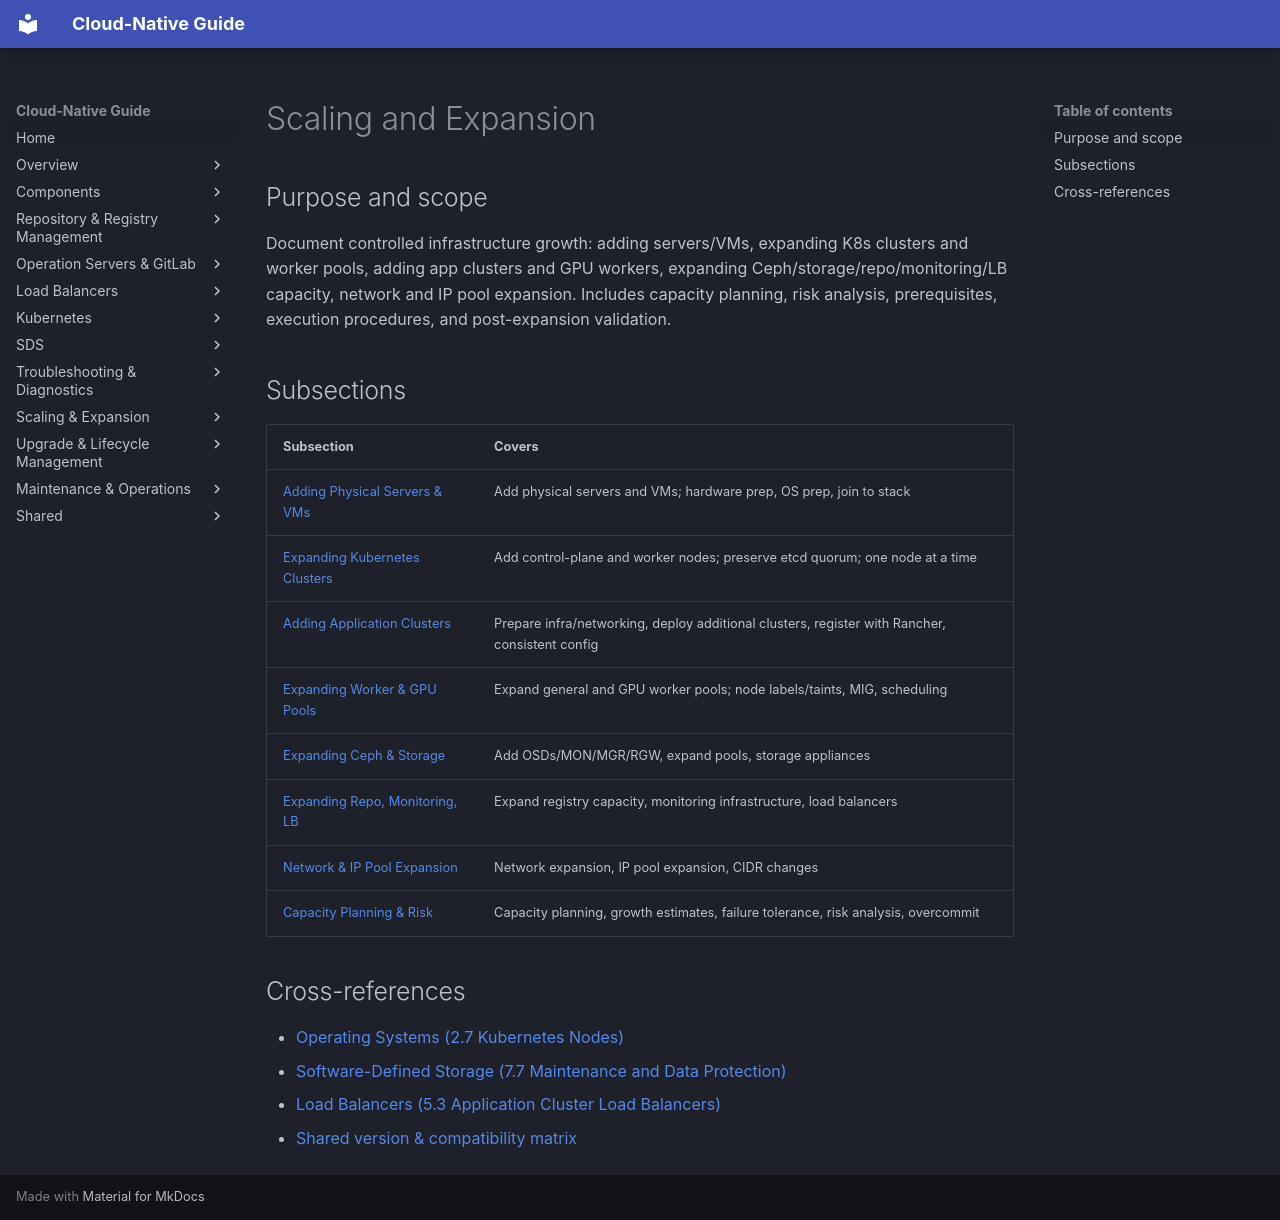

repository: DavoudTeimouri/cloud-native-guide · page: 09-scaling-and-expansion/index.html · generator: mkdocs

# Scaling and Expansion

## Purpose and scope
Document controlled infrastructure growth: adding servers/VMs, expanding K8s clusters and worker pools, adding app clusters and GPU workers, expanding Ceph/storage/repo/monitoring/LB capacity, network and IP pool expansion. Includes capacity planning, risk analysis, prerequisites, execution procedures, and post-expansion validation.

## Subsections
| Subsection | Covers |
|---|---|
| [Adding Physical Servers & VMs](09-adding-physical-vm.md) | Add physical servers and VMs; hardware prep, OS prep, join to stack |
| [Expanding Kubernetes Clusters](09-expanding-k8s-clusters.md) | Add control-plane and worker nodes; preserve etcd quorum; one node at a time |
| [Adding Application Clusters](09-adding-app-clusters.md) | Prepare infra/networking, deploy additional clusters, register with Rancher, consistent config |
| [Expanding Worker & GPU Pools](09-expanding-worker-gpu-pools.md) | Expand general and GPU worker pools; node labels/taints, MIG, scheduling |
| [Expanding Ceph & Storage](09-expanding-ceph-storage.md) | Add OSDs/MON/MGR/RGW, expand pools, storage appliances |
| [Expanding Repo, Monitoring, LB](09-expanding-repo-monitoring-lb.md) | Expand registry capacity, monitoring infrastructure, load balancers |
| [Network & IP Pool Expansion](09-network-ip-pool-expansion.md) | Network expansion, IP pool expansion, CIDR changes |
| [Capacity Planning & Risk](09-capacity-planning-risk.md) | Capacity planning, growth estimates, failure tolerance, risk analysis, overcommit |

## Cross-references
- [Operating Systems (2.7 Kubernetes Nodes)](../02-components/2.7-kubernetes-nodes.md)
- [Software-Defined Storage (7.7 Maintenance and Data Protection)](../07-software-defined-storage/7.7-maintenance-and-data-protection.md)
- [Load Balancers (5.3 Application Cluster Load Balancers)](../05-load-balancers/5.3-app-cluster-lbs.md)
- [Shared version & compatibility matrix](../shared/matrices/version-matrix/index.md)
